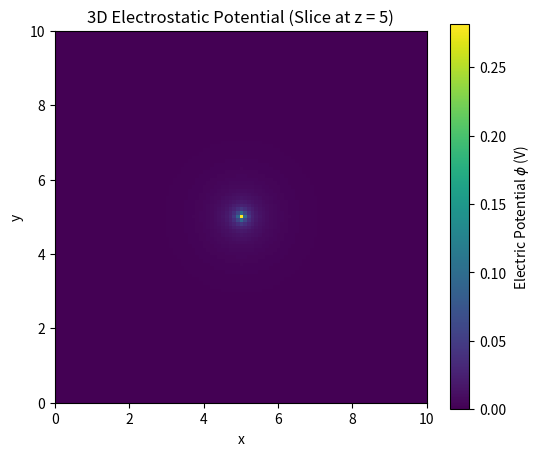

Reproduce this figure in Python.
import matplotlib.pyplot as plt
import numpy as np

# 1. Grid Setup (from your initial code)
nx, ny, nz = 101, 101, 101
x = np.linspace(0, 10, nx)
y = np.linspace(0, 10, ny)
z = np.linspace(0, 10, nz)
dx = x[1] - x[0]  # Assumes dx = dy = dz = 0.1

# 2. Constants and Arrays
epsilon_0 = 8.854e-12
phi = np.zeros((nx, ny, nz))
rho = np.zeros((nx, ny, nz))

# Example: Place a point charge in the center of the 3D box
rho[50, 50, 50] = 1e-9

# 3. Professor's Relaxation Loop
n = 0
while n < 1000:
    phiold = phi.copy()  # Must use .copy() so phiold doesn't overwrite itself

    # Update all interior points [1:100] in x, y, and z simultaneously
    phi[1:100, 1:100, 1:100] = (
        rho[1:100, 1:100, 1:100] * dx**2 / epsilon_0
        + phiold[0:99, 1:100, 1:100]
        + phiold[2:101, 1:100, 1:100]
        + phiold[1:100, 0:99, 1:100]
        + phiold[1:100, 2:101, 1:100]
        + phiold[1:100, 1:100, 0:99]
        + phiold[1:100, 1:100, 2:101]
    ) / 6.0

    # Enforce grounded box walls (Dirichlet boundary conditions = 0)
    phi[0, :, :] = 0
    phi[100, :, :] = 0
    phi[:, 0, :] = 0
    phi[:, 100, :] = 0
    phi[:, :, 0] = 0
    phi[:, :, 100] = 0

    n = n + 1

# 4. Plot a 2D slice through the middle (z = 50)
plt.figure(figsize=(6, 5))
plt.imshow(phi[:, :, 50], origin='lower', extent=[0, 10, 0, 10], cmap='viridis')
plt.colorbar(label='Electric Potential $\phi$ (V)')
plt.title('3D Electrostatic Potential (Slice at z = 5)')
plt.xlabel('x')
plt.ylabel('y')
plt.show()
